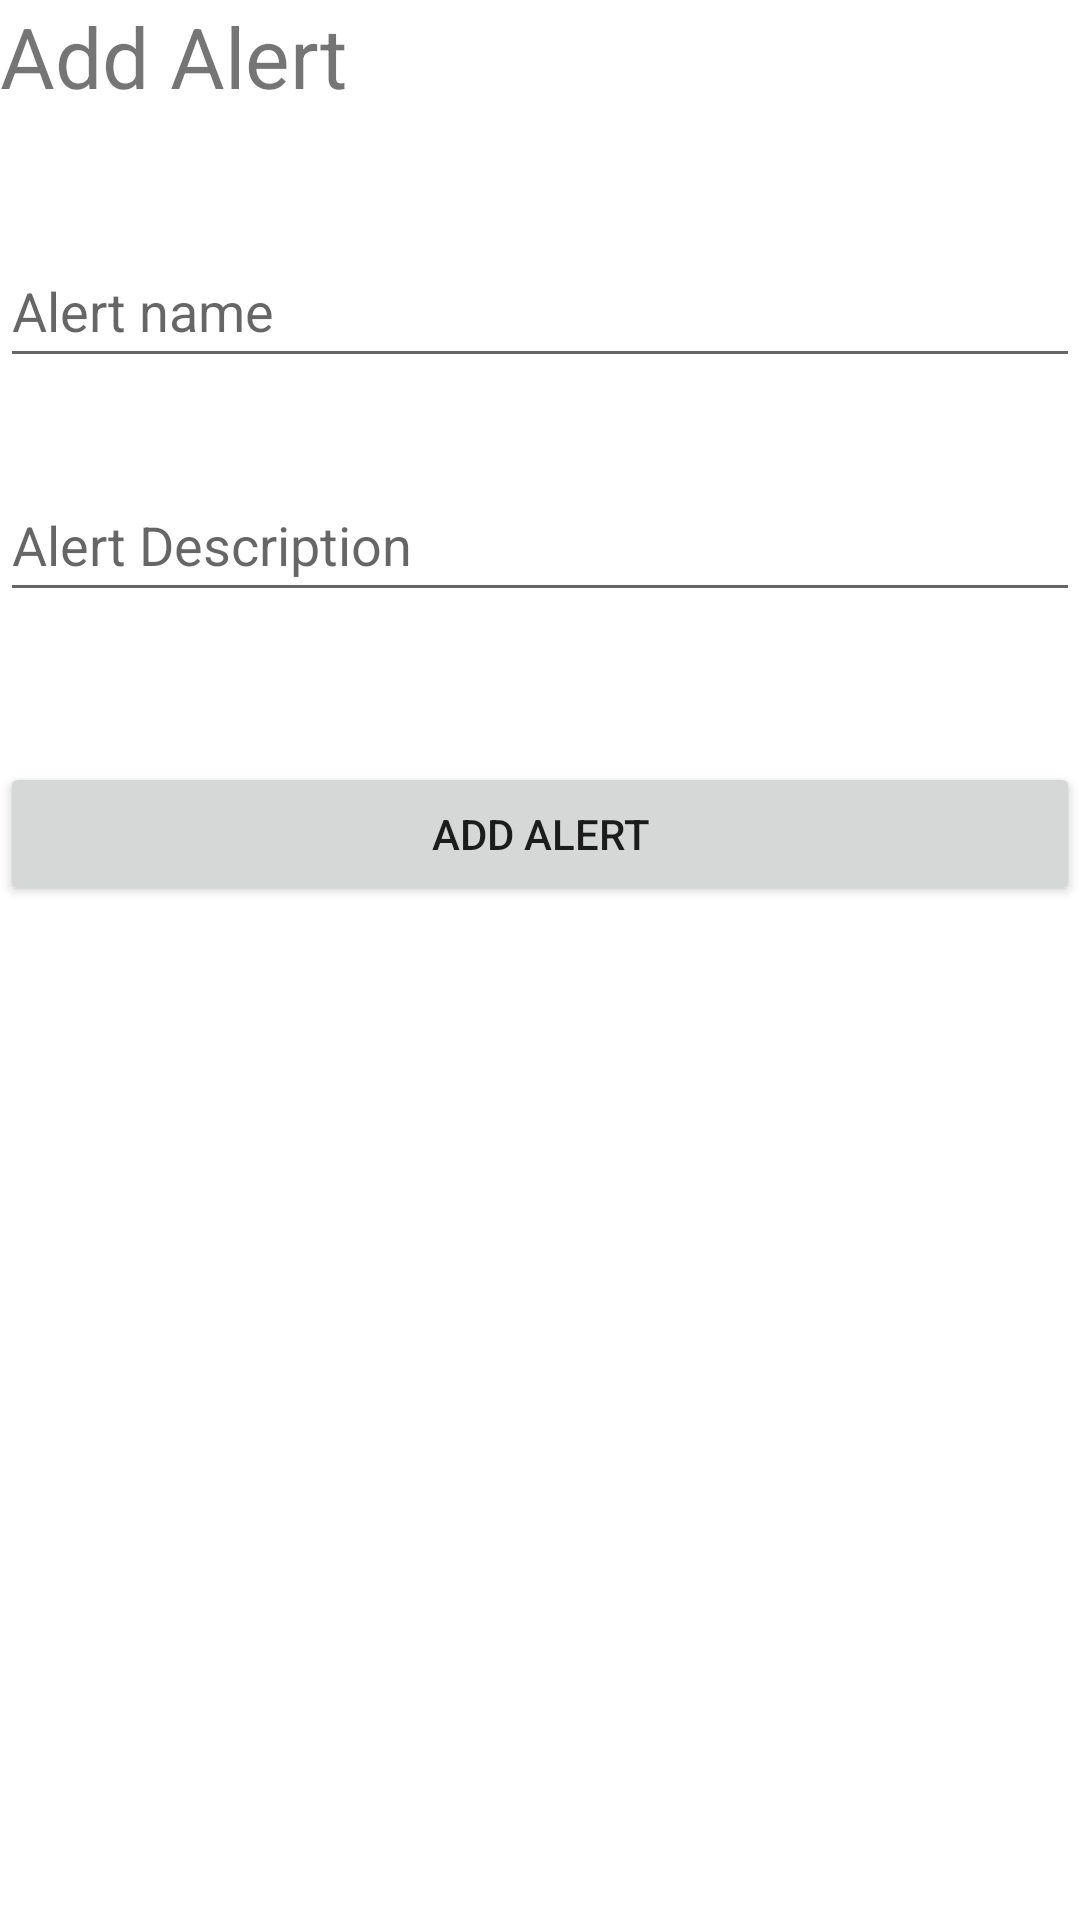

Android layout source for this screen:
<!-- AndroidManifest.xml: application theme Theme.EBridge -->
<!-- res/layout/activity_add_alert.xml -->
<?xml version="1.0" encoding="utf-8"?>
<androidx.drawerlayout.widget.DrawerLayout xmlns:android="http://schemas.android.com/apk/res/android"
    xmlns:app="http://schemas.android.com/apk/res-auto"
    xmlns:tools="http://schemas.android.com/tools"
    android:id="@+id/id_main_layout"
    android:layout_width="match_parent"
    android:layout_height="match_parent"
    android:layout_margin="10dp"
    tools:context=".AddAlertActivity">

    <LinearLayout
        android:layout_width="match_parent"
        android:layout_height="match_parent"
        android:orientation="vertical">

        <TextView
            android:id="@+id/pageTitle"
            android:layout_width="match_parent"
            android:layout_height="wrap_content"
            android:ems="10"
            android:minHeight="48dp"
            android:text="Add Alert"
            android:textSize="28dp" />

        <EditText
            android:id="@+id/alertName"
            android:layout_width="match_parent"
            android:layout_height="wrap_content"
            android:layout_marginTop="30dp"
            android:layout_below="@+id/pageTitle"
            android:ems="10"
            android:hint="Alert name"
            android:minHeight="48dp" />

        <EditText
            android:id="@+id/alertDescription"
            android:layout_width="match_parent"
            android:layout_height="wrap_content"
            android:layout_marginTop="30dp"
            android:layout_below="@+id/alertName"
            android:ems="10"
            android:hint="Alert Description"
            android:minHeight="48dp" />



        <Button
            android:id="@+id/alertButton"
            android:layout_width="match_parent"
            android:layout_height="wrap_content"
            android:layout_below="@+id/eventDate"
            android:layout_marginTop="50dp"
            android:text="Add Alert" />
    </LinearLayout>

    <com.google.android.material.navigation.NavigationView
        android:layout_width="wrap_content"
        android:id="@+id/nav_view"
        android:layout_height="match_parent"
        android:layout_gravity="start"
        app:menu="@menu/navigation_menu_admin" />

</androidx.drawerlayout.widget.DrawerLayout>
<!-- resources referenced by this layout -->
<resources>
  <style name="Theme.EBridge" parent="Theme.MaterialComponents.DayNight.DarkActionBar">
          
          <item name="colorPrimary">@color/purple_500</item>
          <item name="colorPrimaryVariant">@color/purple_700</item>
          <item name="colorOnPrimary">@color/white</item>
          
          <item name="colorSecondary">@color/teal_200</item>
          <item name="colorSecondaryVariant">@color/teal_700</item>
          <item name="colorOnSecondary">@color/black</item>
          
          <item name="android:statusBarColor" tools:targetApi="l">?attr/colorPrimaryVariant</item>
          
      </style>
  <!-- not gathered from this repository: default colours our renderer supplied (Android Studio template values) -->
  <color name="purple_500">#FF6200EE</color>
  <color name="purple_700">#FF3700B3</color>
  <color name="teal_200">#FF03DAC5</color>
  <color name="teal_700">#FF018786</color>
  <color name="black">#FF000000</color>
  <color name="white">#FFFFFFFF</color>
</resources>
